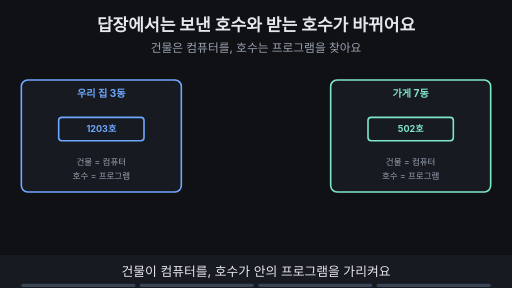
t = 0.00 s
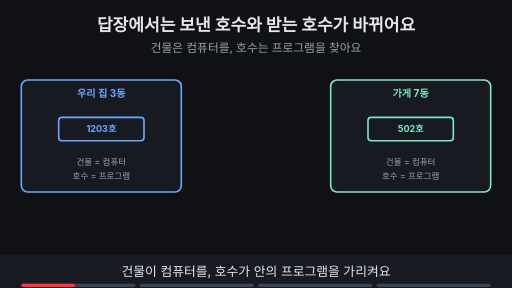
t = 1.76 s
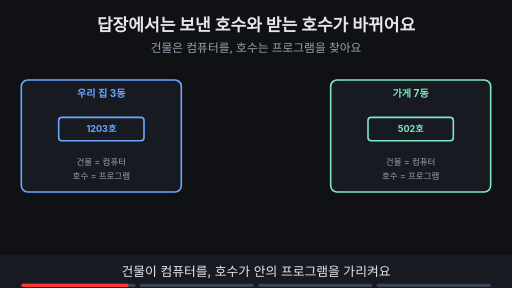
t = 3.53 s
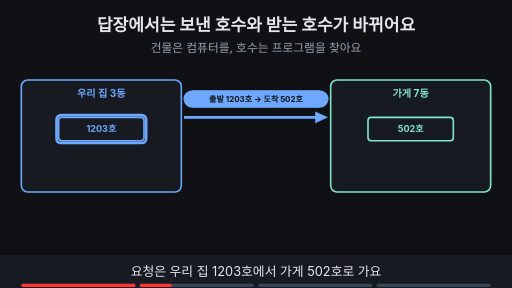
t = 4.80 s
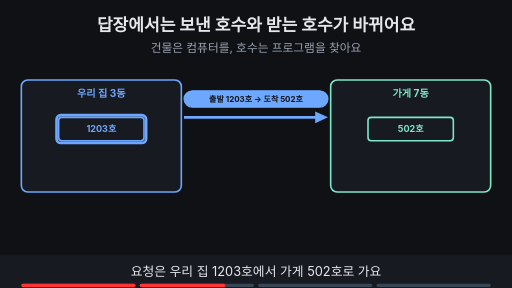
t = 6.56 s
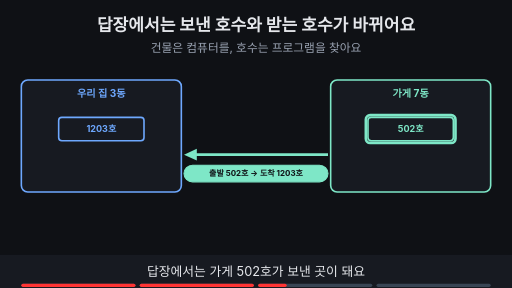
t = 8.44 s

The animated SVG that drew these frames (rendered in a browser with its animation timeline set to each time). Animation: 12 SMIL elements (animate=12); frames cover the first 8.44 s, repeats indefinitely.

<svg xmlns="http://www.w3.org/2000/svg" viewBox="0 0 960 540" width="960" height="540" font-family="-apple-system,'Apple SD Gothic Neo','Segoe UI',sans-serif">
<title>답장에서는 보낸 호수와 받는 호수가 바뀌어요</title>
<rect width="960" height="540" fill="#0f1115"/>
<text x="480" y="58" text-anchor="middle" font-size="32" font-weight="700" fill="#e6e8ec">답장에서는 보낸 호수와 받는 호수가 바뀌어요</text>
<text x="480" y="98" text-anchor="middle" font-size="22" fill="#9aa3b2">건물은 컴퓨터를, 호수는 프로그램을 찾아요</text>
<rect x="40" y="150" width="300" height="210" rx="12" fill="#171a21" stroke="#6ea8fe" stroke-width="3"/><text x="190" y="182" text-anchor="middle" font-size="19" font-weight="700" fill="#6ea8fe">우리 집 3동</text><rect x="110" y="220" width="160" height="44" rx="6" fill="#171a21" stroke="#6ea8fe" stroke-width="3"/><text x="190.0" y="248.12" text-anchor="middle" font-size="17" font-weight="700" fill="#6ea8fe">1203호</text><rect x="620" y="150" width="300" height="210" rx="12" fill="#171a21" stroke="#7ee7c7" stroke-width="3"/><text x="770" y="182" text-anchor="middle" font-size="19" font-weight="700" fill="#7ee7c7">가게 7동</text><rect x="690" y="220" width="160" height="44" rx="6" fill="#171a21" stroke="#7ee7c7" stroke-width="3"/><text x="770.0" y="248.12" text-anchor="middle" font-size="17" font-weight="700" fill="#7ee7c7">502호</text><g opacity="1"><animate attributeName="opacity" values="1;1;0;0" keyTimes="0;0.235;0.250;1" dur="15s" repeatCount="indefinite"/><text x="190" y="310" text-anchor="middle" font-size="16" fill="#9aa3b2">건물 = 컴퓨터</text><text x="190" y="335" text-anchor="middle" font-size="16" fill="#9aa3b2">호수 = 프로그램</text><text x="770" y="310" text-anchor="middle" font-size="16" fill="#9aa3b2">건물 = 컴퓨터</text><text x="770" y="335" text-anchor="middle" font-size="16" fill="#9aa3b2">호수 = 프로그램</text></g><g opacity="0"><animate attributeName="opacity" values="0;0;1;1;0;0" keyTimes="0;0.250;0.265;0.485;0.500;1" dur="15s" repeatCount="indefinite"/><line x1="345" y1="220" x2="599" y2="220" stroke="#6ea8fe" stroke-width="5"/><polygon points="615,220 591,209 591,231" fill="#6ea8fe"/><rect x="345" y="170" width="270" height="31" rx="16" fill="#6ea8fe" stroke="#6ea8fe" stroke-width="2"/><text x="480" y="190.4" text-anchor="middle" font-size="15" font-weight="700" fill="#0f1115">출발 1203호 → 도착 502호</text><rect x="106" y="216" width="168" height="52" rx="8" fill="none" stroke="#6ea8fe" stroke-width="5"/></g><g opacity="0"><animate attributeName="opacity" values="0;0;1;1;0;0" keyTimes="0;0.500;0.515;0.735;0.750;1" dur="15s" repeatCount="indefinite"/><line x1="615" y1="290" x2="361" y2="290" stroke="#7ee7c7" stroke-width="5"/><polygon points="345,290 369,279 369,301" fill="#7ee7c7"/><rect x="345" y="310" width="270" height="31" rx="16" fill="#7ee7c7" stroke="#7ee7c7" stroke-width="2"/><text x="480" y="330.4" text-anchor="middle" font-size="15" font-weight="700" fill="#0f1115">출발 502호 → 도착 1203호</text><rect x="686" y="216" width="168" height="52" rx="8" fill="none" stroke="#7ee7c7" stroke-width="5"/></g><g opacity="0"><animate attributeName="opacity" values="0;0;1;1" keyTimes="0;0.750;0.765;1" dur="15s" repeatCount="indefinite"/><rect x="259" y="414" width="443" height="32" rx="16" fill="#ffb454" stroke="#ffb454" stroke-width="2"/><text x="480" y="435.76" text-anchor="middle" font-size="16" font-weight="700" fill="#0f1115">대표 번호가 정해져 있어도 다른 호수를 쓰는 가게도 있어요</text></g>
<rect x="0" y="478" width="960" height="62" fill="#171a21"/>
<g opacity="1"><animate attributeName="opacity" values="1;1;0;0" keyTimes="0;0.235;0.250;1" dur="15s" repeatCount="indefinite"/><text x="480" y="518" text-anchor="middle" font-size="24" fill="#e6e8ec">건물이 컴퓨터를, 호수가 안의 프로그램을 가리켜요</text></g>
<g opacity="0"><animate attributeName="opacity" values="0;0;1;1;0;0" keyTimes="0;0.250;0.265;0.485;0.500;1" dur="15s" repeatCount="indefinite"/><text x="480" y="518" text-anchor="middle" font-size="24" fill="#e6e8ec">요청은 우리 집 1203호에서 가게 502호로 가요</text></g>
<g opacity="0"><animate attributeName="opacity" values="0;0;1;1;0;0" keyTimes="0;0.500;0.515;0.735;0.750;1" dur="15s" repeatCount="indefinite"/><text x="480" y="518" text-anchor="middle" font-size="24" fill="#e6e8ec">답장에서는 가게 502호가 보낸 곳이 돼요</text></g>
<g opacity="0"><animate attributeName="opacity" values="0;0;1;1" keyTimes="0;0.750;0.765;1" dur="15s" repeatCount="indefinite"/><text x="480" y="518" text-anchor="middle" font-size="24" fill="#e6e8ec">대표 호수는 약속이라 다른 번호를 쓸 수도 있어요</text></g>

<g aria-label="재생 진행 막대" data-stage-count="4"><g class="progress-segment" data-stage="1"><rect x="40" y="532" width="214" height="6" rx="3" fill="#394554"/><rect x="40" y="532" width="0" height="6" rx="3" fill="#ff3434"><animate attributeName="width" values="0;214;214" keyTimes="0;0.250000;1" dur="15s" repeatCount="indefinite"/></rect></g><g class="progress-segment" data-stage="2"><rect x="262" y="532" width="214" height="6" rx="3" fill="#394554"/><rect x="262" y="532" width="0" height="6" rx="3" fill="#ff3434"><animate attributeName="width" values="0;0;214;214" keyTimes="0;0.250000;0.500000;1" dur="15s" repeatCount="indefinite"/></rect></g><g class="progress-segment" data-stage="3"><rect x="484" y="532" width="214" height="6" rx="3" fill="#394554"/><rect x="484" y="532" width="0" height="6" rx="3" fill="#ff3434"><animate attributeName="width" values="0;0;214;214" keyTimes="0;0.500000;0.750000;1" dur="15s" repeatCount="indefinite"/></rect></g><g class="progress-segment" data-stage="4"><rect x="706" y="532" width="214" height="6" rx="3" fill="#394554"/><rect x="706" y="532" width="0" height="6" rx="3" fill="#ff3434"><animate attributeName="width" values="0;0;214" keyTimes="0;0.750000;1" dur="15s" repeatCount="indefinite"/></rect></g></g></svg>
